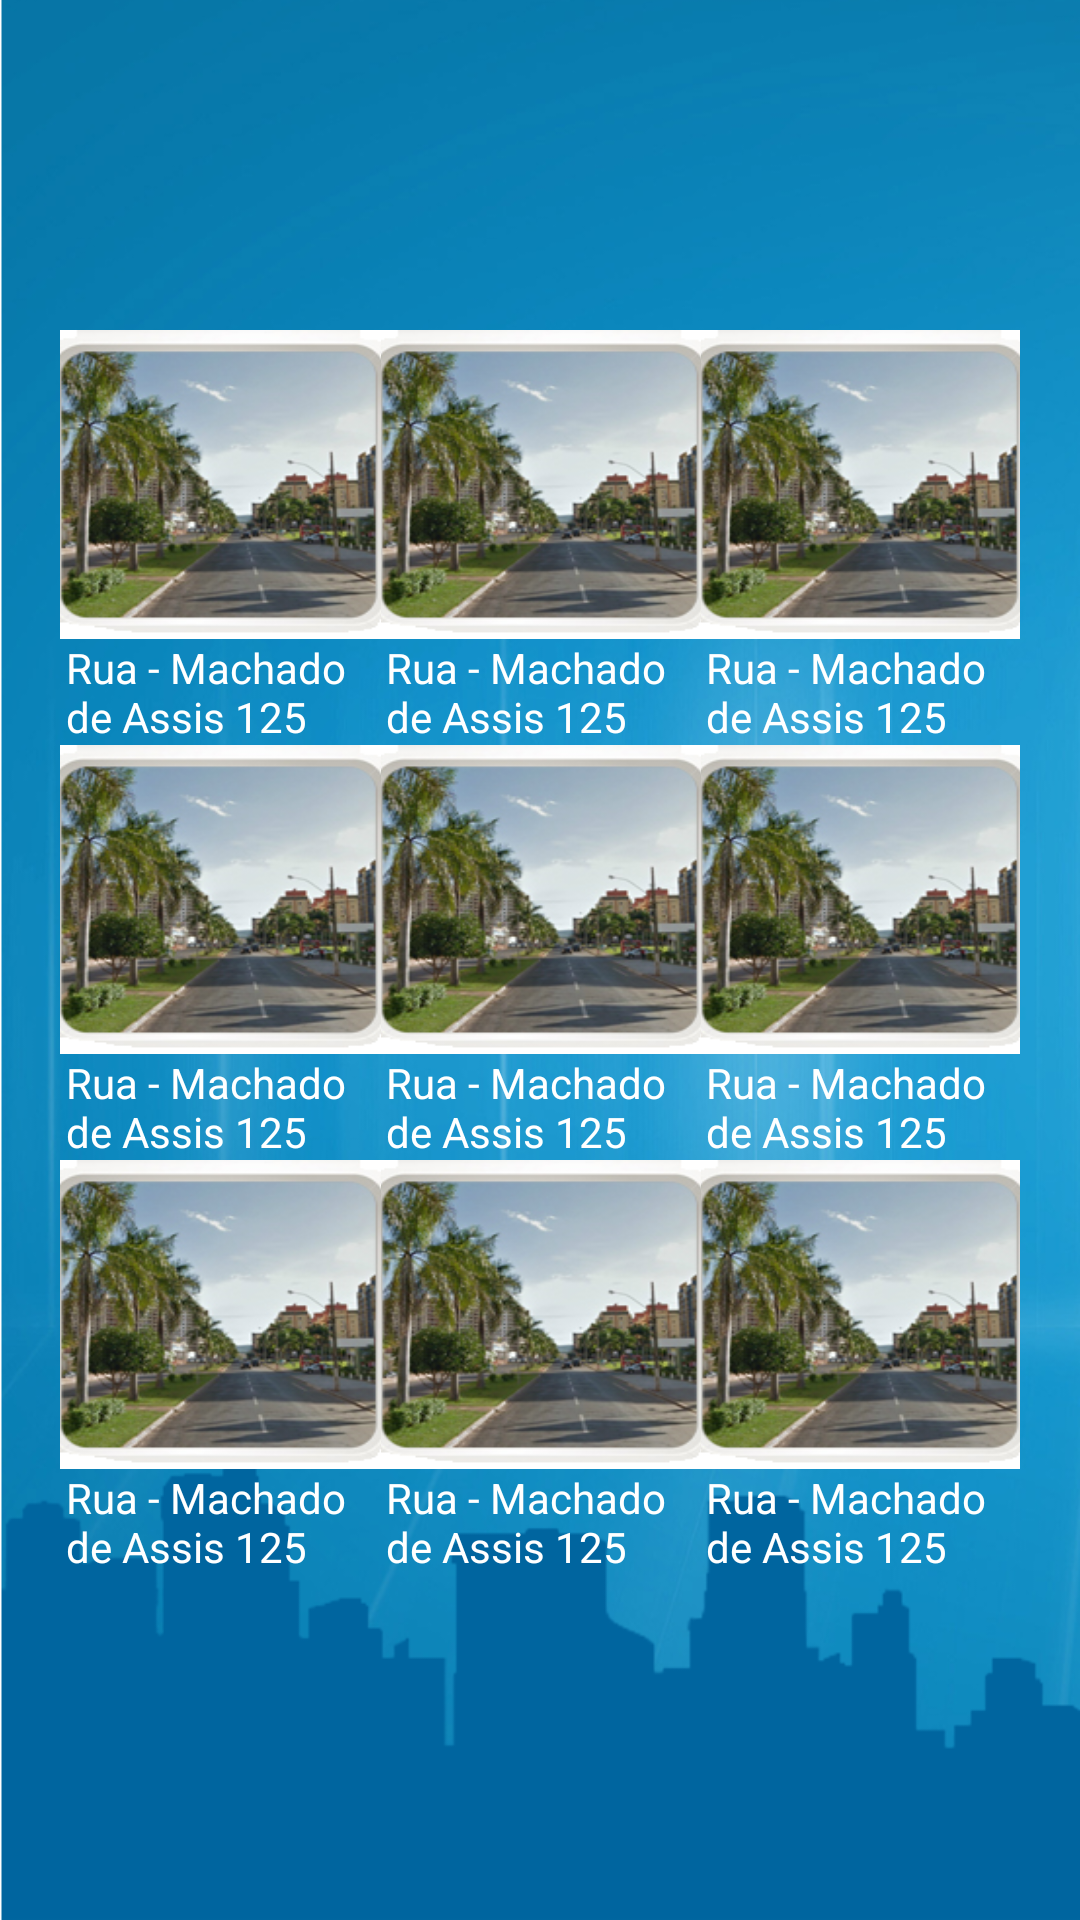

Layout XML and referenced resources for this Android screen:
<!-- AndroidManifest.xml: application theme android:Theme.NoTitleBar -->
<!-- res/layout/cams_container_layout.xml -->
<?xml version="1.0" encoding="utf-8"?>

<LinearLayout xmlns:android="http://schemas.android.com/apk/res/android"
    android:id="@+id/masterLayout"
    android:layout_width="match_parent"
    android:layout_height="match_parent"
    android:layout_weight="0.41"
    android:background="@drawable/background"
    android:gravity="center"
    android:orientation="vertical"
    android:paddingBottom="5dp" >

    <LinearLayout
        android:layout_width="match_parent"
        android:layout_height="wrap_content"
        android:layout_marginLeft="20dp"
        android:layout_marginRight="20dp"
        android:gravity="center" >

        <LinearLayout
            android:layout_width="wrap_content"
            android:layout_height="match_parent"
            android:layout_weight="0.10"
            android:orientation="vertical" >

            <ImageButton
                android:id="@+id/bCam0"
                android:layout_width="123dp"
                android:layout_height="103dp"
                android:layout_gravity="center"
                android:layout_weight="0.10"
                android:background="@drawable/icones_camera" 
                />

            <TextView
                android:id="@+id/TextView09"
                android:layout_width="103dp"
                android:layout_height="wrap_content"
                android:layout_gravity="center"
                android:layout_weight="0.10"
                android:text="Rua - Machado de Assis 125"
                android:textAppearance="?android:attr/textAppearanceSmall"
                android:textColor="#FFFFFF"
                android:textColorHint="#FFFFFF" />

        </LinearLayout>

        <LinearLayout
            android:layout_width="wrap_content"
            android:layout_height="match_parent"
            android:layout_weight="0.10"
            android:orientation="vertical" >

            <ImageButton
                android:id="@+id/bCam1"
                android:layout_width="123dp"
                android:layout_height="103dp"
                android:layout_gravity="center"
                android:layout_weight="0.10"
                android:background="@drawable/icones_camera" />

            <TextView
                android:id="@+id/TextView01"
                android:layout_width="103dp"
                android:layout_height="wrap_content"
                android:layout_gravity="center"
                android:layout_weight="0.10"
                android:text="Rua - Machado de Assis 125"
                android:textAppearance="?android:attr/textAppearanceSmall"
                android:textColor="#FFFFFF"
                android:textColorHint="#FFFFFF" />

        </LinearLayout>

        <LinearLayout
            android:layout_width="wrap_content"
            android:layout_height="match_parent"
            android:layout_weight="0.10"
            android:orientation="vertical" >

            <ImageButton
                android:id="@+id/bCam2"
                android:layout_width="123dp"
                android:layout_height="103dp"
                android:layout_gravity="center"
                android:layout_weight="0.10"
                android:background="@drawable/icones_camera"  />

            <TextView
                android:id="@+id/TextView02"
                android:layout_width="103dp"
                android:layout_height="wrap_content"
                android:layout_gravity="center"
                android:text="Rua - Machado de Assis 125"
                android:textAppearance="?android:attr/textAppearanceSmall"
                android:textColor="#FFFFFF"
                android:textColorHint="#FFFFFF" />

        </LinearLayout>

    </LinearLayout>

    <LinearLayout
        android:layout_width="match_parent"
        android:layout_height="wrap_content"
        android:layout_marginLeft="20dp"
        android:layout_marginRight="20dp"
        android:gravity="center" >

        <LinearLayout
            android:layout_width="wrap_content"
            android:layout_height="match_parent"
            android:layout_weight="0.10"
            android:orientation="vertical" >

            <ImageButton
                android:id="@+id/bCam3"
                android:layout_width="123dp"
                android:layout_height="103dp"
                android:layout_gravity="center"
                android:layout_weight="0.10"
                android:background="@drawable/icones_camera"  />

            <TextView
                android:id="@+id/TextView03"
                android:layout_width="103dp"
                android:layout_height="wrap_content"
                android:layout_gravity="center"
                android:layout_weight="0.10"
                android:text="Rua - Machado de Assis 125"
                android:textAppearance="?android:attr/textAppearanceSmall"
                android:textColor="#FFFFFF"
                android:textColorHint="#FFFFFF" />

        </LinearLayout>

        <LinearLayout
            android:layout_width="wrap_content"
            android:layout_height="match_parent"
            android:layout_weight="0.10"
            android:orientation="vertical" >

            <ImageButton
                android:id="@+id/bCam4"
                android:layout_width="123dp"
                android:layout_height="103dp"
                android:layout_gravity="center"
                android:layout_weight="0.10"
                android:background="@drawable/icones_camera"  />

            <TextView
                android:id="@+id/TextView04"
                android:layout_width="103dp"
                android:layout_height="wrap_content"
                android:layout_gravity="center"
                android:layout_weight="0.10"
                android:text="Rua - Machado de Assis 125"
                android:textAppearance="?android:attr/textAppearanceSmall"
                android:textColor="#FFFFFF"
                android:textColorHint="#FFFFFF" />

        </LinearLayout>

        <LinearLayout
            android:layout_width="wrap_content"
            android:layout_height="match_parent"
            android:layout_weight="0.10"
            android:orientation="vertical" >

            <ImageButton
                android:id="@+id/bCam5"
                android:layout_width="123dp"
                android:layout_height="103dp"
                android:layout_gravity="center"
                android:layout_weight="0.10"
                android:background="@drawable/icones_camera"  />

            <TextView
                android:id="@+id/TextView05"
                android:layout_width="103dp"
                android:layout_height="wrap_content"
                android:layout_gravity="center"
                android:layout_weight="0.10"
                android:text="Rua - Machado de Assis 125"
                android:textAppearance="?android:attr/textAppearanceSmall"
                android:textColor="#FFFFFF"
                android:textColorHint="#FFFFFF" />

        </LinearLayout>

    </LinearLayout>

    <LinearLayout
        android:layout_width="match_parent"
        android:layout_height="wrap_content"
        android:layout_marginLeft="20dp"
        android:layout_marginRight="20dp"
        android:gravity="center" >

        <LinearLayout
            android:layout_width="wrap_content"
            android:layout_height="match_parent"
            android:layout_weight="0.10"
            android:orientation="vertical" >

            <ImageButton
                android:id="@+id/bCam6"
                android:layout_width="123dp"
                android:layout_height="103dp"
                android:layout_gravity="center"
                android:layout_weight="0.10"
                android:background="@drawable/icones_camera"  />

            <TextView
                android:id="@+id/TextView06"
                android:layout_width="103dp"
                android:layout_height="wrap_content"
                android:layout_gravity="center"
                android:layout_weight="0.10"
                android:text="Rua - Machado de Assis 125"
                android:textAppearance="?android:attr/textAppearanceSmall"
                android:textColor="#FFFFFF"
                android:textColorHint="#FFFFFF" />

        </LinearLayout>

        <LinearLayout
            android:layout_width="wrap_content"
            android:layout_height="match_parent"
            android:layout_weight="0.10"
            android:orientation="vertical" >

            <ImageButton
                android:id="@+id/bCam7"
                android:layout_width="123dp"
                android:layout_height="103dp"
                android:layout_gravity="center"
                android:layout_weight="0.10"
                android:background="@drawable/icones_camera"  />

            <TextView
                android:id="@+id/TextView07"
                android:layout_width="103dp"
                android:layout_height="wrap_content"
                android:layout_gravity="center"
                android:layout_weight="0.10"
                android:text="Rua - Machado de Assis 125"
                android:textAppearance="?android:attr/textAppearanceSmall"
                android:textColor="#FFFFFF"
                android:textColorHint="#FFFFFF" />

        </LinearLayout>

        <LinearLayout
            android:layout_width="wrap_content"
            android:layout_height="match_parent"
            android:layout_weight="0.10"
            android:orientation="vertical" >

            <ImageButton
                android:id="@+id/bCam8"
                android:layout_width="123dp"
                android:layout_height="103dp"
                android:layout_gravity="center"
                android:layout_weight="0.10"
                android:background="@drawable/icones_camera"  />

            <TextView
                android:id="@+id/TextView08"
                android:layout_width="103dp"
                android:layout_height="wrap_content"
                android:layout_gravity="center"
                android:layout_weight="0.10"
                android:text="Rua - Machado de Assis 125"
                android:textAppearance="?android:attr/textAppearanceSmall"
                android:textColor="#FFFFFF"
                android:textColorHint="#FFFFFF" />

        </LinearLayout>

    </LinearLayout>

</LinearLayout>
<!-- resources referenced by this layout -->
<resources>
  <!-- drawable background: png bitmap (drawable-hdpi, 317100 bytes) -->
  <!-- drawable icones_camera: png bitmap (drawable-hdpi, 69737 bytes) -->
</resources>
